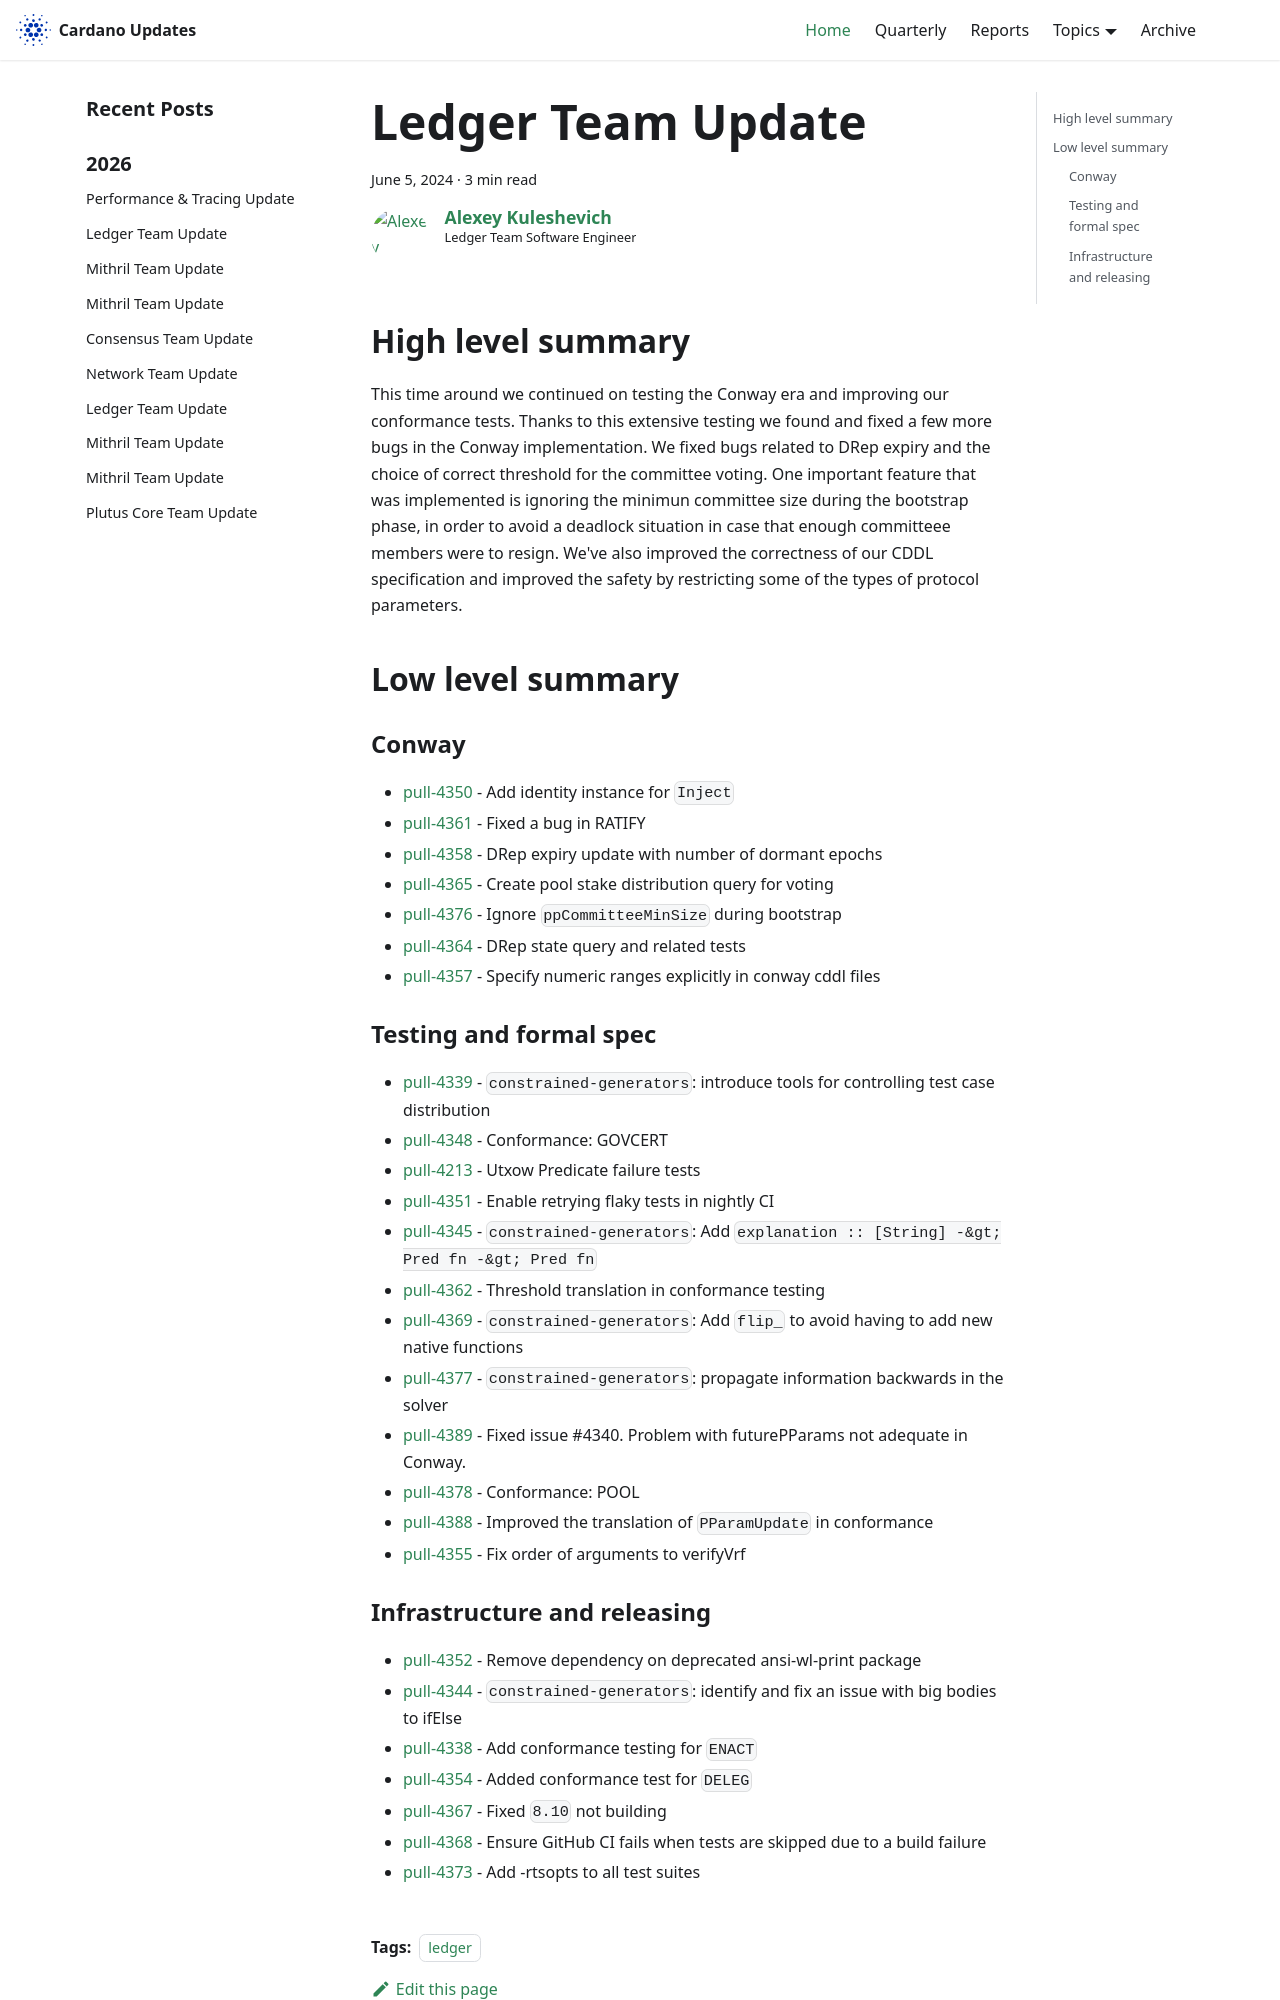

repository: IntersectMBO/cardano-updates · page: 2024-06-05-ledger/index.html · generator: docusaurus

---
title: Ledger Team Update
slug: 2024-06-05-ledger
authors: lehins
tags: [ledger]
hide_table_of_contents: false
---

## High level summary

This time around we continued on testing the Conway era and improving our conformance
tests. Thanks to this extensive testing we found and fixed a few more bugs in the Conway
implementation. We fixed bugs related to DRep expiry and the choice of correct threshold for
the committee voting. One important feature that was implemented is ignoring the
minimun committee size during the bootstrap phase, in order to avoid a deadlock situation in
case that enough committeee members were to resign. We've also improved the correctness of
our CDDL specification and improved the safety by restricting some of the types of
protocol parameters.

## Low level summary

### Conway

* [pull-4350] - Add identity instance for `Inject`
* [pull-4361] - Fixed a bug in RATIFY
* [pull-4358] - DRep expiry update with number of dormant epochs
* [pull-4365] - Create pool stake distribution query for voting
* [pull-4376] - Ignore `ppCommitteeMinSize` during bootstrap
* [pull-4364] - DRep state query and related tests
* [pull-4357] - Specify numeric ranges explicitly in conway cddl files

### Testing and formal spec

* [pull-4339] - `constrained-generators`: introduce tools for controlling test case distribution
* [pull-4348] - Conformance: GOVCERT
* [pull-4213] - Utxow Predicate failure tests
* [pull-4351] - Enable retrying flaky tests in nightly CI
* [pull-4345] - `constrained-generators`: Add `explanation :: [String] -&gt; Pred fn -&gt; Pred fn`
* [pull-4362] - Threshold translation in conformance testing
* [pull-4369] - `constrained-generators`: Add `flip_` to avoid having to add new native functions
* [pull-4377] - `constrained-generators`: propagate information backwards in the solver
* [pull-4389] - Fixed issue #4340. Problem with futurePParams not adequate in Conway.
* [pull-4378] - Conformance: POOL
* [pull-4388] - Improved the translation of `PParamUpdate` in conformance
* [pull-4355] - Fix order of arguments to verifyVrf
